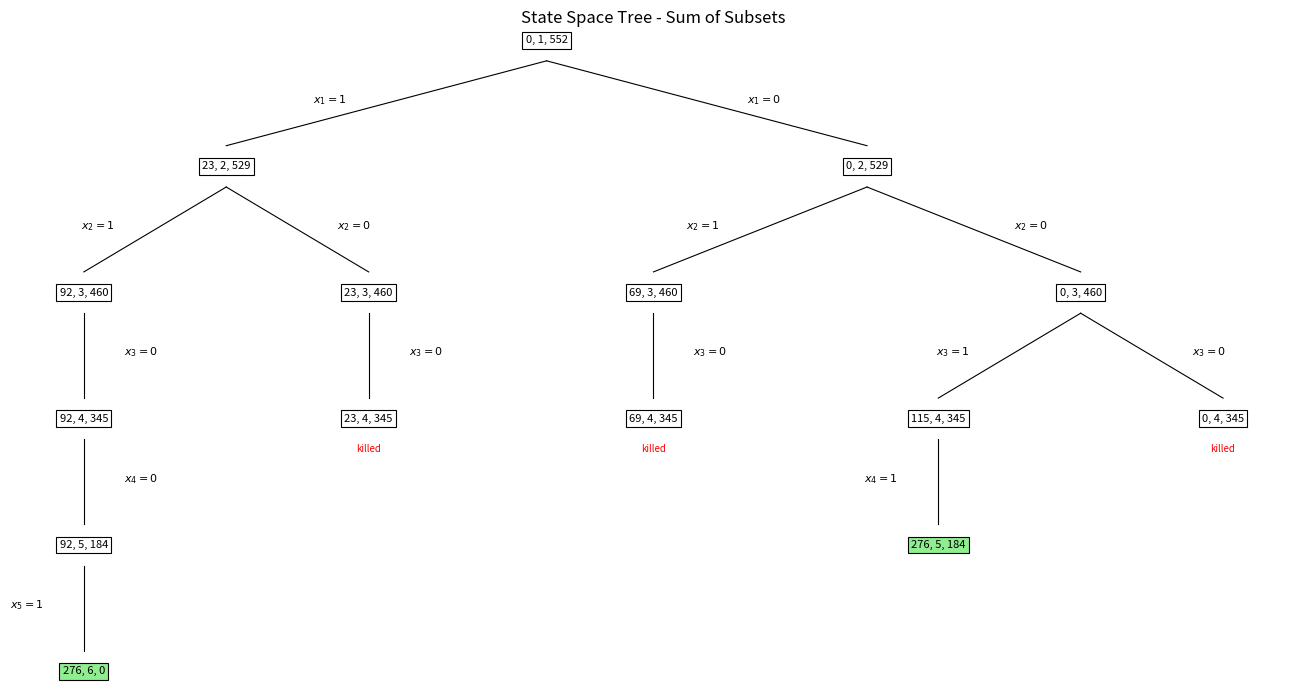

Write the Python code that produced this figure.
import matplotlib.pyplot as plt

n = 5
m = 276
w = [0, 23, 69, 115, 161, 184]
x = [0] * (n + 2)

total_sum = sum(w[1:n+1])
w.append(float('inf'))

tree = {}
counter = [0]
solutions = []

def SumOfSub(s, k, r, chosen=(), parent=None, decision=""):

    counter[0] += 1
    node = counter[0]

    tree[node] = {
        "state": (s, k, r),
        "children": [],
        "solution": False
    }

    if parent is not None:
        tree[parent]["children"].append((node, decision))

    if s == m:
        tree[node]["solution"] = True
        solutions.append(chosen)
        print("Subset found:", chosen)
        return node

    if k <= n and s + w[k] == m:
        x[k] = 1
        SumOfSub(
            s + w[k], k + 1, r - w[k],
            chosen + (w[k],), node, 1
        )
        return node

    if k < n and s + w[k] + w[k+1] <= m:
        x[k] = 1
        SumOfSub(
            s + w[k], k + 1, r - w[k],
            chosen + (w[k],), node, 1
        )

    if (k < n and
        s + r - w[k] >= m and
        s + w[k+1] <= m):

        x[k] = 0
        SumOfSub(
            s, k + 1, r - w[k],
            chosen, node, 0
        )

    return node


root = SumOfSub(0, 1, total_sum)

positions = {}
leaf_counter = [0]

def set_positions(node, depth=0):

    children = tree[node]["children"]

    if not children:
        xpos = leaf_counter[0]
        leaf_counter[0] += 1
    else:
        child_positions = []

        for child, decision in children:
            child_x = set_positions(child, depth + 1)
            child_positions.append(child_x)

        xpos = sum(child_positions) / len(child_positions)

    positions[node] = (xpos, -depth * 1.1)
    return xpos


set_positions(root)

fig, ax = plt.subplots(figsize=(13, 7))

for node, data in tree.items():

    px, py = positions[node]
    k = data["state"][1]

    for child, decision in data["children"]:

        cx, cy = positions[child]

        ax.plot(
            [px, cx],
            [py - 0.18, cy + 0.18],
            color="black",
            linewidth=0.8
        )

        label = rf"$x_{{{k}}}={decision}$"
        offset = -0.2 if decision == 1 else 0.2

        ax.text(
            (px + cx) / 2 + offset,
            (py + cy) / 2,
            label,
            fontsize=8,
            ha="center"
        )

for node, data in tree.items():

    xpos, ypos = positions[node]
    s, k, r = data["state"]

    color = "lightgreen" if data["solution"] else "white"

    ax.text(
        xpos, ypos,
        f"{s}, {k}, {r}",
        ha="center",
        va="center",
        fontsize=8,
        bbox=dict(
            boxstyle="square,pad=0.3",
            facecolor=color,
            edgecolor="black",
            linewidth=0.8
        )
    )

    if not data["children"] and not data["solution"]:
        tag = "bound" if s + r < m else "killed"
        ax.text(
            xpos, ypos - 0.22,
            tag,
            ha="center",
            va="top",
            fontsize=7,
            color="red"
        )

ax.set_title("State Space Tree - Sum of Subsets", fontsize=12)
ax.axis("off")
plt.tight_layout()
plt.show()
